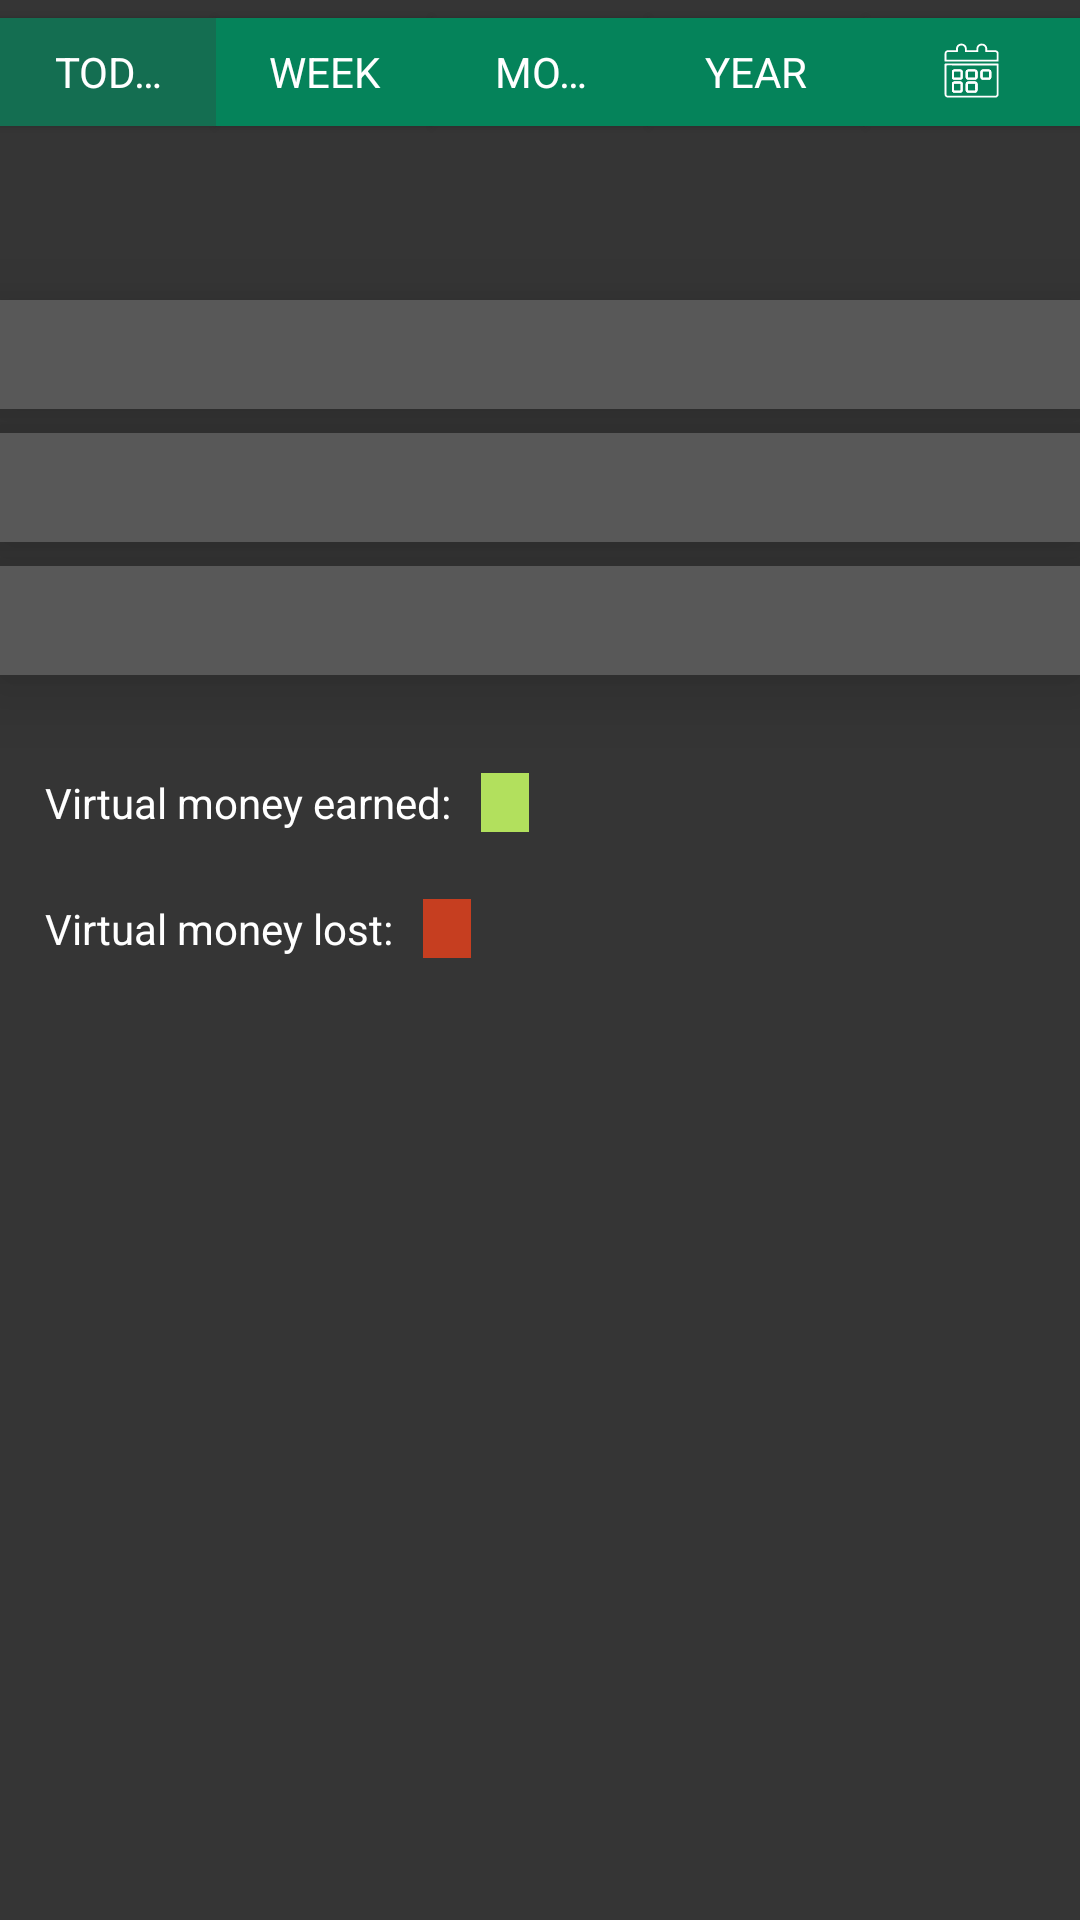

Produce the Android XML layout that renders to this screen, including the resource entries it uses.
<!-- AndroidManifest.xml: application theme Theme.MostApp -->
<!-- res/layout/fragment_my_stats.xml -->
<?xml version="1.0" encoding="utf-8"?>
<androidx.constraintlayout.widget.ConstraintLayout xmlns:android="http://schemas.android.com/apk/res/android"
    xmlns:app="http://schemas.android.com/apk/res-auto"
    xmlns:tools="http://schemas.android.com/tools"
    android:layout_width="match_parent"
    android:layout_height="match_parent"
    android:background="@color/main_background">

    <com.google.android.material.button.MaterialButtonToggleGroup
        android:id="@+id/button_toggle_group"
        android:layout_width="match_parent"
        android:layout_height="wrap_content"
        app:checkedButton="@id/button_today"
        app:layout_constraintEnd_toEndOf="parent"
        app:layout_constraintStart_toStartOf="parent"
        app:layout_constraintTop_toTopOf="parent"
        app:selectionRequired="true"
        app:singleSelection="true">

        <com.google.android.material.button.MaterialButton
            android:id="@+id/button_today"
            style="?attr/materialButtonToggleGroupStyle"
            android:layout_width="wrap_content"
            android:layout_height="wrap_content"
            android:layout_weight="1"
            android:backgroundTint="@color/home_button_state"
            android:text="@string/today"
            app:cornerRadius="0dp" />

        <com.google.android.material.button.MaterialButton
            android:id="@+id/button_week"
            style="?attr/materialButtonToggleGroupStyle"
            android:layout_width="wrap_content"
            android:layout_height="wrap_content"
            android:layout_weight="1"
            android:backgroundTint="@color/home_button_state"
            android:text="@string/week"
            app:cornerRadius="0dp" />

        <com.google.android.material.button.MaterialButton
            android:id="@+id/button_month"
            style="?attr/materialButtonToggleGroupStyle"
            android:layout_width="wrap_content"
            android:layout_height="wrap_content"
            android:layout_weight="1"
            android:backgroundTint="@color/home_button_state"
            android:text="@string/month"
            app:cornerRadius="0dp" />

        <com.google.android.material.button.MaterialButton
            android:id="@+id/button_year"
            style="?attr/materialButtonToggleGroupStyle"
            android:layout_width="wrap_content"
            android:layout_height="wrap_content"
            android:layout_weight="1"
            android:backgroundTint="@color/home_button_state"
            android:text="@string/year"
            app:cornerRadius="0dp" />

        <com.google.android.material.button.MaterialButton
            android:id="@+id/button_custom"
            style="?attr/materialButtonToggleGroupStyle"
            android:layout_width="wrap_content"
            android:layout_height="wrap_content"
            android:layout_weight="1"
            android:backgroundTint="@color/home_button_state"
            app:cornerRadius="0dp"
            app:icon="@drawable/ic_custom_calendar"
            app:iconGravity="textStart"
            app:iconPadding="0dp" />
    </com.google.android.material.button.MaterialButtonToggleGroup>


    <TextView
        android:id="@+id/tv_date"
        android:layout_width="wrap_content"
        android:layout_height="wrap_content"
        android:layout_marginTop="15dp"
        android:textColor="@color/white"
        app:layout_constraintEnd_toEndOf="parent"
        app:layout_constraintStart_toStartOf="parent"
        app:layout_constraintTop_toBottomOf="@+id/button_toggle_group"
        tools:text="29 Jul 2020" />

    <LinearLayout
        android:id="@+id/layout_bets_total"
        android:layout_width="match_parent"
        android:layout_height="wrap_content"
        android:layout_marginTop="18dp"
        android:background="@color/news_background"
        android:elevation="15dp"
        android:orientation="vertical"
        app:layout_constraintEnd_toEndOf="parent"
        app:layout_constraintStart_toStartOf="parent"
        app:layout_constraintTop_toBottomOf="@+id/tv_date">

        <TextView
            android:id="@+id/text_bets_total"
            android:layout_width="wrap_content"
            android:layout_height="wrap_content"
            android:layout_gravity="start"
            android:layout_margin="10dp"
            android:textColor="@color/white"
            android:textSize="12sp"
            tools:text="Bets made: 4" />
    </LinearLayout>

    <LinearLayout
        android:id="@+id/layout_bets_win"
        android:layout_width="match_parent"
        android:layout_height="wrap_content"
        android:layout_marginTop="8dp"
        android:background="@color/news_background"
        android:elevation="15dp"
        android:orientation="vertical"
        app:layout_constraintEnd_toEndOf="parent"
        app:layout_constraintStart_toStartOf="parent"
        app:layout_constraintTop_toBottomOf="@+id/layout_bets_total">

        <TextView
            android:id="@+id/text_bets_win"
            android:layout_width="wrap_content"
            android:layout_height="wrap_content"
            android:layout_gravity="start"
            android:layout_margin="10dp"
            android:textColor="@color/white"
            android:textSize="12sp"
            tools:text="Won: 3" />
    </LinearLayout>

    <LinearLayout
        android:id="@+id/layout_bets_lost"
        android:layout_width="match_parent"
        android:layout_height="wrap_content"
        android:layout_marginTop="8dp"
        android:background="@color/news_background"
        android:elevation="15dp"
        android:orientation="vertical"
        app:layout_constraintEnd_toEndOf="parent"
        app:layout_constraintStart_toStartOf="parent"
        app:layout_constraintTop_toBottomOf="@+id/layout_bets_win">

        <TextView
            android:id="@+id/text_bets_lost"
            android:layout_width="wrap_content"
            android:layout_height="wrap_content"
            android:layout_gravity="start"
            android:layout_margin="10dp"
            android:textColor="@color/white"
            android:textSize="12sp"
            tools:text="Lost: 2" />
    </LinearLayout>


    <TextView
        android:id="@+id/tv_earned"
        android:layout_width="wrap_content"
        android:layout_height="wrap_content"
        android:layout_marginStart="15dp"
        android:layout_marginTop="33dp"
        android:text="@string/virtual_money_earned"
        android:textColor="@color/white"
        app:layout_constraintStart_toStartOf="parent"
        app:layout_constraintTop_toBottomOf="@+id/layout_bets_lost" />

    <TextView
        android:id="@+id/text_earned_amount"
        android:layout_width="wrap_content"
        android:layout_height="wrap_content"
        android:background="@color/won_status"
        android:paddingStart="8dp"
        android:paddingTop="3dp"
        android:paddingEnd="8dp"
        android:layout_marginStart="10sp"
        android:paddingBottom="3dp"
        android:textColor="@color/black"
        android:textSize="10sp"
        app:layout_constraintBottom_toBottomOf="@+id/tv_earned"
        app:layout_constraintStart_toEndOf="@+id/tv_earned"
        app:layout_constraintTop_toTopOf="@+id/tv_earned"
        tools:text="-$10" />

    <TextView
        android:id="@+id/tv_lost"
        android:layout_width="wrap_content"
        android:layout_height="wrap_content"
        android:layout_marginStart="15dp"
        android:layout_marginTop="23dp"
        android:text="@string/virtual_money_lost"
        android:textColor="@color/white"
        app:layout_constraintStart_toStartOf="parent"
        app:layout_constraintTop_toBottomOf="@+id/tv_earned" />


    <TextView
        android:id="@+id/text_lost_amount"
        android:layout_width="wrap_content"
        android:layout_height="wrap_content"
        android:background="@color/red"
        android:paddingStart="8dp"
        android:paddingTop="3dp"
        android:paddingEnd="8dp"
        android:layout_marginStart="10sp"
        android:paddingBottom="3dp"
        android:textColor="@color/white"
        android:textSize="10sp"
        app:layout_constraintBottom_toBottomOf="@+id/tv_lost"
        app:layout_constraintStart_toEndOf="@+id/tv_lost"
        app:layout_constraintTop_toTopOf="@+id/tv_lost"
        tools:text="-$10" />
</androidx.constraintlayout.widget.ConstraintLayout>
<!-- resources referenced by this layout -->
<resources>
  <color name="black">#FF000000</color>
  <color name="main_background">#353535</color>
  <color name="news_background">#585858</color>
  <color name="red">#C63E20</color>
  <color name="white">#FFFFFFFF</color>
  <color name="won_status">#B2E05D</color>
  <!-- drawable ic_custom_calendar: vector/xml drawable (drawable, 15463 chars, omitted) -->
  <string name="month">MONTH</string>
  <string name="today">TODAY</string>
  <string name="virtual_money_earned">Virtual money earned:</string>
  <string name="virtual_money_lost">Virtual money lost:</string>
  <string name="week">WEEK</string>
  <string name="year">YEAR</string>
  <style name="Theme.MostApp" parent="Theme.MaterialComponents.DayNight.NoActionBar">
          
          <item name="colorPrimary">@color/dark_green</item>
          <item name="colorPrimaryVariant">@color/dark_green</item>
          <item name="colorOnPrimary">@color/white</item>
          
          <item name="colorSecondary">@color/teal_200</item>
          <item name="colorSecondaryVariant">@color/teal_700</item>
          <item name="colorOnSecondary">@color/black</item>
          
          <item name="android:statusBarColor" tools:targetApi="l">?attr/colorPrimaryVariant</item>
          
      </style>
  <color name="dark_green">#146E51</color>
  <color name="teal_200">#FF03DAC5</color>
  <color name="teal_700">#FF018786</color>
</resources>
